Dataset: Breast_Ultrasounds (GitHub, CV-Corpus-augmentation/master). Classes: benign, malignant.

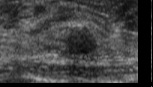
Label: benign

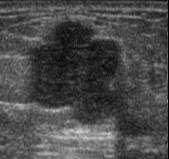
Label: malignant

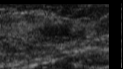
Label: benign

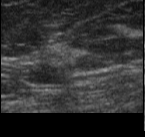
Label: malignant

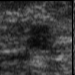
Label: benign

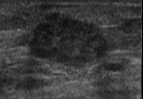
Label: malignant
